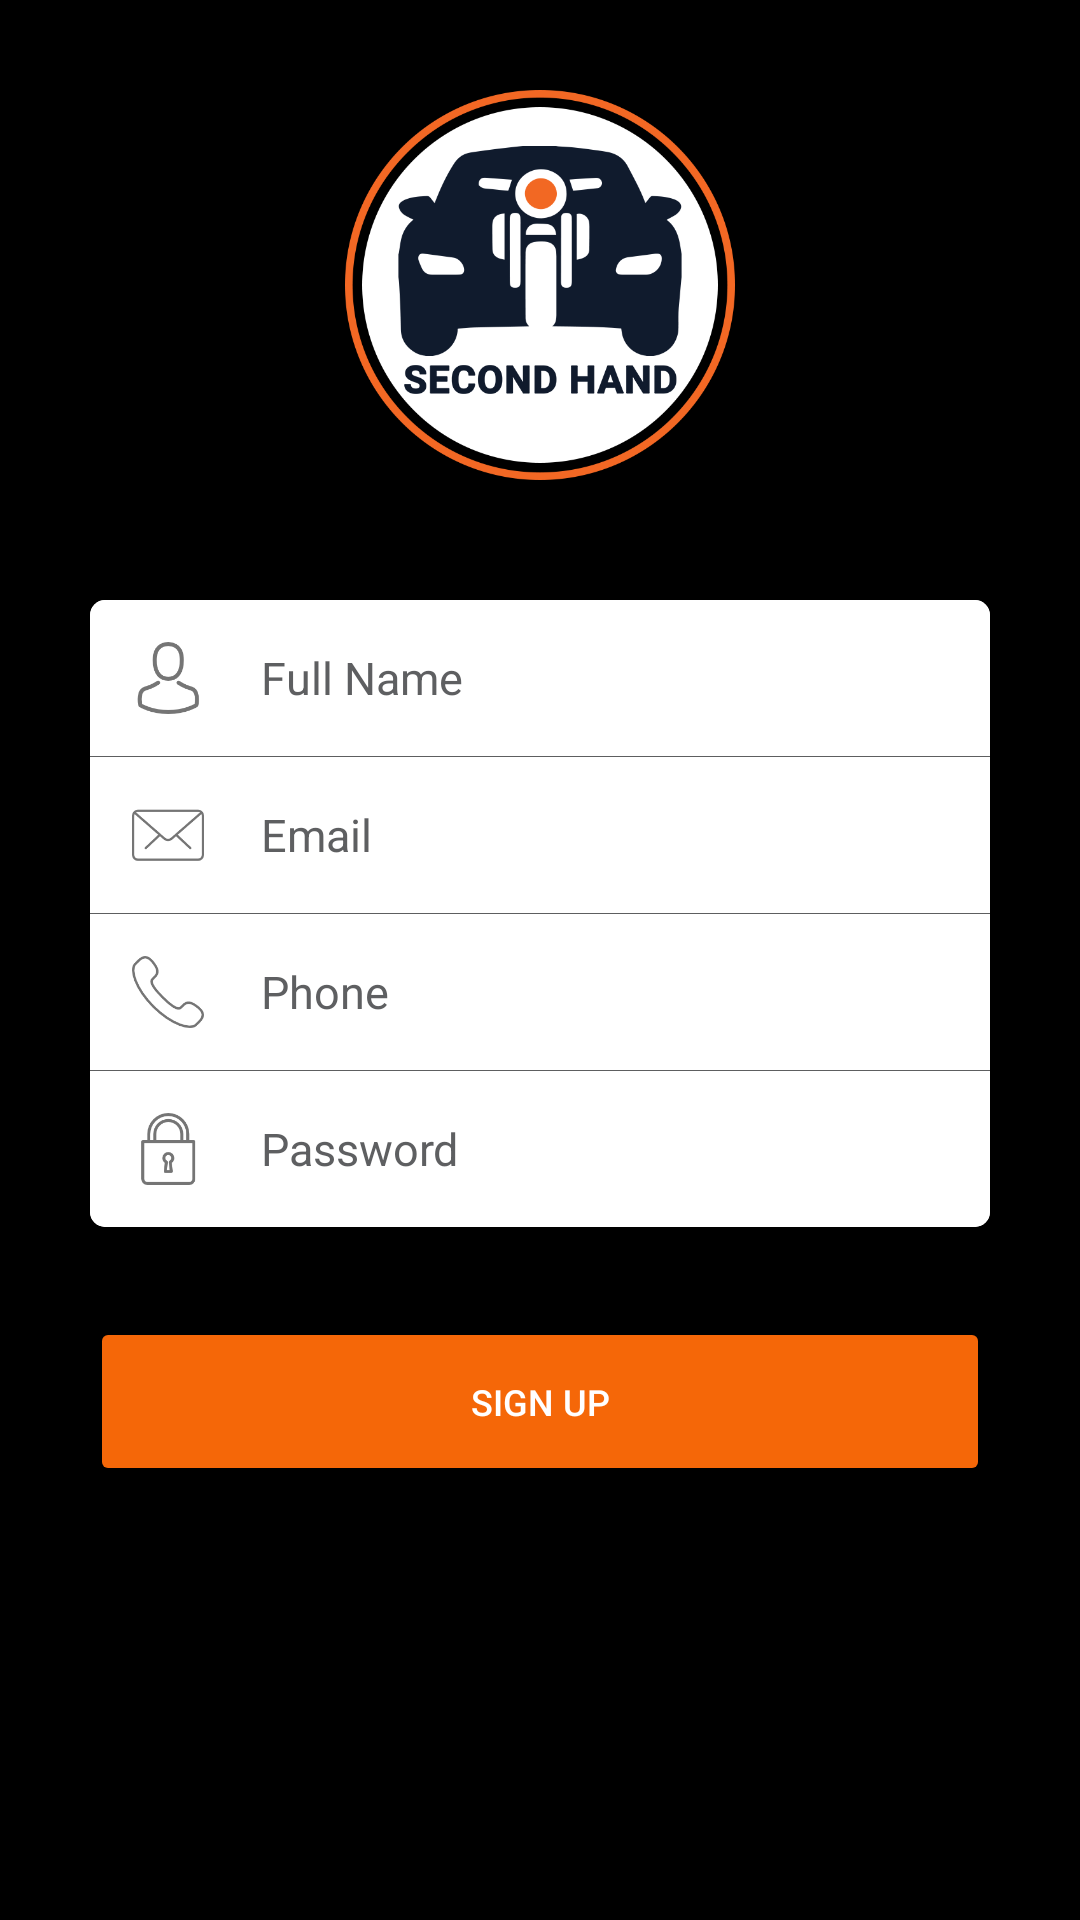

Layout XML and referenced resources for this Android screen:
<!-- AndroidManifest.xml: application theme AppTheme -->
<!-- res/layout/activity_sign_up.xml -->
<?xml version="1.0" encoding="utf-8"?>
<androidx.coordinatorlayout.widget.CoordinatorLayout xmlns:android="http://schemas.android.com/apk/res/android"
    xmlns:app="http://schemas.android.com/apk/res-auto"
    xmlns:tools="http://schemas.android.com/tools"
    android:layout_width="match_parent"
    android:layout_height="match_parent"
    tools:context=".activity.HomePage">

    <androidx.core.widget.NestedScrollView
        android:layout_width="match_parent"
        android:layout_height="match_parent"
        android:background="@android:color/black"
        app:layout_behavior="@string/appbar_scrolling_view_behavior">

        <RelativeLayout
            android:layout_width="match_parent"
            android:layout_height="wrap_content">

            <LinearLayout
                android:layout_width="match_parent"
                android:layout_height="wrap_content"
                android:orientation="vertical"
                android:padding="@dimen/padding_10">

                <ImageView
                    android:id="@+id/logo"
                    android:layout_width="130dp"
                    android:layout_height="130dp"
                    android:layout_gravity="center"
                    android:layout_margin="@dimen/margin_20"
                    android:src="@drawable/ic_logo" />


                <androidx.cardview.widget.CardView xmlns:android="http://schemas.android.com/apk/res/android"
                    xmlns:card_view="http://schemas.android.com/apk/res-auto"
                    android:id="@+id/card_view"
                    android:layout_width="match_parent"
                    android:layout_height="match_parent"
                    android:layout_gravity="center"
                    android:layout_margin="@dimen/padding_20"
                    card_view:cardBackgroundColor="@android:color/white"
                    card_view:cardCornerRadius="@dimen/margin_5"
                    card_view:cardElevation="@dimen/padding_3">

                    <LinearLayout
                        android:layout_width="match_parent"
                        android:layout_height="wrap_content"
                        android:orientation="vertical">
                        <EditText
                            android:id="@+id/name"
                            android:layout_width="match_parent"
                            android:layout_height="wrap_content"
                            android:background="@android:color/white"
                            android:drawableLeft="@drawable/ic_avatar"
                            android:drawablePadding="@dimen/margin_15"
                            android:hint="Full Name"
                            android:inputType="textEmailAddress"
                            android:padding="@dimen/padding_10"
                            android:textColor="@android:color/black"
                            android:textColorHint="@color/black_600"
                            android:textSize="15sp" />

                        <View
                            android:layout_width="match_parent"
                            android:layout_height="1px"
                            android:background="@color/black_600" />

                        <EditText
                            android:id="@+id/email"
                            android:layout_width="match_parent"
                            android:layout_height="wrap_content"
                            android:background="@android:color/white"
                            android:drawableLeft="@drawable/ic_mail"
                            android:drawablePadding="@dimen/margin_15"
                            android:hint="Email"
                            android:inputType="textEmailAddress"
                            android:padding="@dimen/padding_10"
                            android:textColor="@android:color/black"
                            android:textColorHint="@color/black_600"
                            android:textSize="15sp" />

                        <View
                            android:layout_width="match_parent"
                            android:layout_height="1px"
                            android:background="@color/black_600" />
                        <EditText
                            android:id="@+id/phone"
                            android:layout_width="match_parent"
                            android:layout_height="wrap_content"
                            android:background="@android:color/white"
                            android:drawableLeft="@drawable/ic_phone_call"
                            android:drawablePadding="@dimen/margin_15"
                            android:hint="Phone"
                            android:inputType="textEmailAddress"
                            android:padding="@dimen/padding_10"
                            android:textColor="@android:color/black"
                            android:textColorHint="@color/black_600"
                            android:textSize="15sp" />

                        <View
                            android:layout_width="match_parent"
                            android:layout_height="1px"
                            android:background="@color/black_600" />

                        <EditText
                            android:id="@+id/password"
                            android:layout_width="match_parent"
                            android:layout_height="wrap_content"
                            android:background="@android:color/white"
                            android:drawableLeft="@drawable/ic_lock"
                            android:drawablePadding="@dimen/margin_15"
                            android:inputType="textPassword"
                            android:hint="Password"
                            android:padding="@dimen/padding_10"
                            android:textColor="@android:color/black"
                            android:textColorHint="@color/black_600"
                            android:textSize="15sp" />
                    </LinearLayout>
                </androidx.cardview.widget.CardView>




                <Button
                    android:id="@+id/signUp"
                    android:layout_width="match_parent"
                    android:layout_height="wrap_content"
                    android:gravity="center"
                    android:padding="@dimen/padding_20"
                    android:text="Sign Up"
                    android:layout_marginLeft="@dimen/padding_20"
                    android:layout_marginRight="@dimen/padding_20"
                    android:layout_marginTop="@dimen/padding_10"
                    android:textColor="@android:color/white"
                    android:textSize="12sp"
                    android:textStyle="normal" />


               
            </LinearLayout>
            <ProgressBar
                android:id="@+id/progressBar"
                android:layout_width="match_parent"
                android:layout_height="match_parent"
                android:layout_centerInParent="true"
                android:visibility="gone" />

        </RelativeLayout>
    </androidx.core.widget.NestedScrollView>
</androidx.coordinatorlayout.widget.CoordinatorLayout>
<!-- resources referenced by this layout -->
<resources>
  <color name="black_400">#ef909294</color>
  <color name="black_600">#ef535456</color>
  <dimen name="margin_15">15dp</dimen>
  <dimen name="margin_20">20dp</dimen>
  <dimen name="margin_5">5dp</dimen>
  <dimen name="padding_10">10dp</dimen>
  <dimen name="padding_15">15dp</dimen>
  <dimen name="padding_20">20dp</dimen>
  <dimen name="padding_3">3dp</dimen>
  <!-- drawable ic_avatar: png bitmap (drawable-hdpi, 1103 bytes) -->
  <!-- drawable ic_facebook___copy: png bitmap (drawable-hdpi, 525 bytes) -->
  <!-- drawable ic_google: png bitmap (drawable-hdpi, 1794 bytes) -->
  <!-- drawable ic_lock: png bitmap (drawable-hdpi, 918 bytes) -->
  <!-- drawable ic_logo: png bitmap (drawable-v24, 20555 bytes) -->
  <!-- drawable ic_mail: png bitmap (drawable-hdpi, 811 bytes) -->
  <!-- drawable ic_phone_call: png bitmap (drawable-hdpi, 1063 bytes) -->
  <style name="buttonFB" parent="CustomTheme">
          <item name="colorButtonNormal">@color/fb_color</item>
      </style>
  <style name="buttongoogle" parent="CustomTheme">
          <item name="colorButtonNormal">@android:color/white</item>
          <item name="colorControlHighlight">@color/colorPrimary</item>
      </style>
  <style name="AppTheme" parent="CustomTheme">
          
  
      </style>
  <style name="CustomTheme" parent="Theme.AppCompat.DayNight.NoActionBar">
          
          <item name="colorPrimary">@color/colorPrimary</item>
          <item name="colorPrimaryDark">@color/colorPrimaryDark</item>
          <item name="colorAccent">@color/colorAccent</item>
          <item name="colorControlHighlight">@android:color/white</item>
          <item name="colorButtonNormal">@color/colorAccent</item>
          <item name="colorControlActivated">@color/colorAccent</item>
  
      </style>
  <color name="fb_color">#3B5998</color>
  <color name="colorPrimary">#f56708</color>
  <color name="colorPrimaryDark">#FFF56708</color>
  <color name="colorAccent">#FFF56708</color>
</resources>
